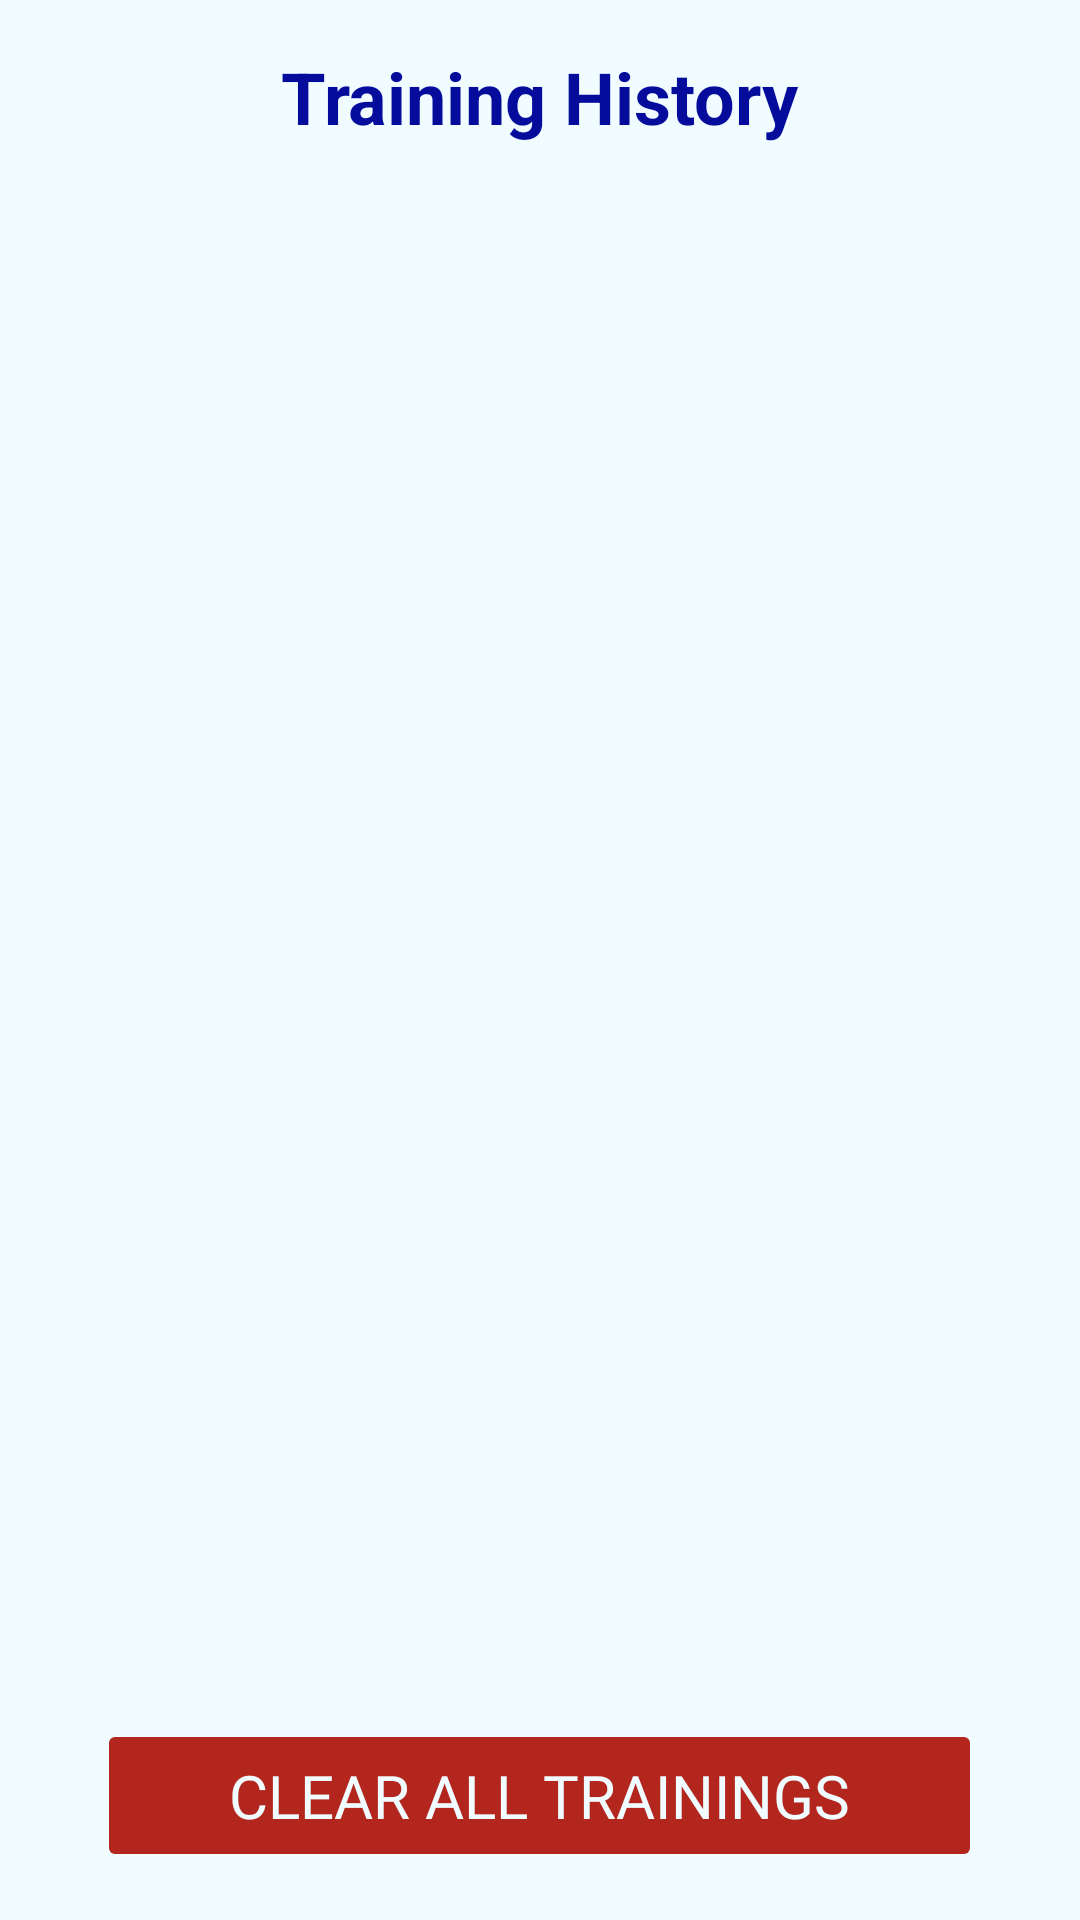

Android layout source for this screen:
<!-- AndroidManifest.xml: application theme Theme.StrokeSense -->
<!-- res/layout/activity_training_history.xml -->
<?xml version="1.0" encoding="utf-8"?>
<LinearLayout xmlns:android="http://schemas.android.com/apk/res/android"
    android:layout_width="match_parent"
    android:layout_height="match_parent"
    android:orientation="vertical"
    android:padding="16dp"
    android:background="?attr/backgroundColor">

    <TextView
        android:layout_width="wrap_content"
        android:layout_height="wrap_content"
        android:text="@string/training_history_title"
        android:textSize="24sp"
        android:textStyle="bold"
        android:textColor="?attr/colorPrimary"
        android:layout_gravity="center_horizontal"
        android:layout_marginBottom="16dp"/>

    <androidx.recyclerview.widget.RecyclerView
        android:id="@+id/recyclerView"
        android:layout_width="match_parent"
        android:layout_height="0dp"
        android:layout_weight="1"
        android:paddingTop="8dp"/>

    <Button
        android:id="@+id/btnClearAll"
        android:layout_width="wrap_content"
        android:layout_height="wrap_content"
        android:layout_gravity="center_horizontal"
        android:text="@string/clear_all_trainings"
        android:textSize="20sp"
        android:fontFamily="@font/sofia_sans_bold"
        android:textColor="?attr/backgroundColor"
        android:backgroundTint="?attr/colorError"
        android:layout_marginTop="16dp"
        android:paddingHorizontal="44dp"
        android:paddingVertical="12dp"
        android:stateListAnimator="@null"/>
</LinearLayout>
<!-- resources referenced by this layout -->
<resources>
  <string name="clear_all_trainings">CLEAR ALL TRAININGS</string>
  <string name="training_history_title">Training History</string>
  <style name="Theme.StrokeSense" parent="Base.Theme.StrokeSense" />
  <style name="Base.Theme.StrokeSense" parent="Theme.Material3.DayNight.NoActionBar">
          
          
          <item name="colorPrimary">@color/logo_blue</item>
          <item name="colorSecondary">@color/light_blue</item>
          <item name="colorOnPrimary">@color/white</item>
          <item name="backgroundColor">@color/background</item>
  
          <item name="chartLineColor">@color/chart_line_light</item>
          <item name="chartTextColor">@color/chart_text_light</item>
  
      </style>
  <color name="logo_blue">#050C9C</color>
  <color name="light_blue">#3572EF</color>
  <color name="white">#FFFFFFFF</color>
  <color name="background">#F0FCFF</color>
  <color name="chart_line_light">@color/light_blue</color>
  <color name="chart_text_light">@color/light_blue</color>
</resources>
